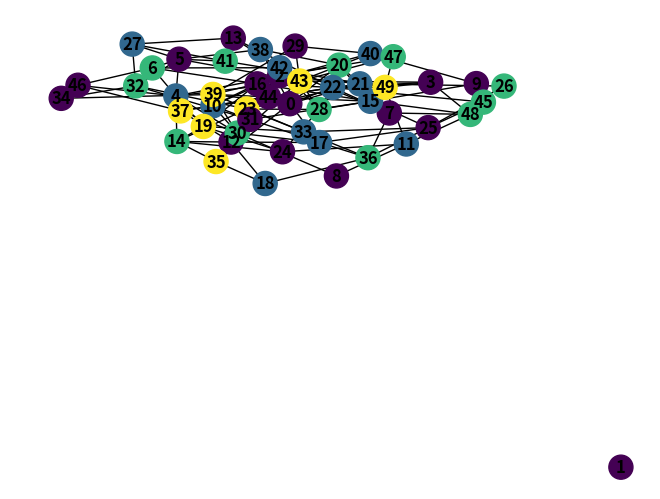

Recreate this plot in Python.
import random
import itertools
import networkx as nx
import matplotlib.pyplot as plt

def is_valid_coloring(graph, coloring):
    for u, v in graph.edges():
        if coloring[u] == coloring[v]:
            return False
    return True

def greedy_coloring(graph):
    coloring = {}
    for node in graph.nodes():
        neighbors = {coloring.get(neigh) for neigh in graph.neighbors(node)}
        coloring[node] = next(color for color in itertools.count() if color not in neighbors)
    return coloring

n_nodes = 50
G = nx.Graph()
G.add_nodes_from(range(n_nodes))

for i in range(n_nodes):
    for j in range(i+1, n_nodes):
        if random.random() < 0.1:
            G.add_edge(i, j)

coloring_result = greedy_coloring(G)
print('Coloring:', coloring_result)
print('Is valid coloring: ', is_valid_coloring(G, coloring_result))
print('K: ', len(set(coloring_result.values())))

color_map = [coloring_result[node] for node in G.nodes()]
nx.draw(G, node_color=color_map, with_labels=True, font_weight='bold')
plt.show()
